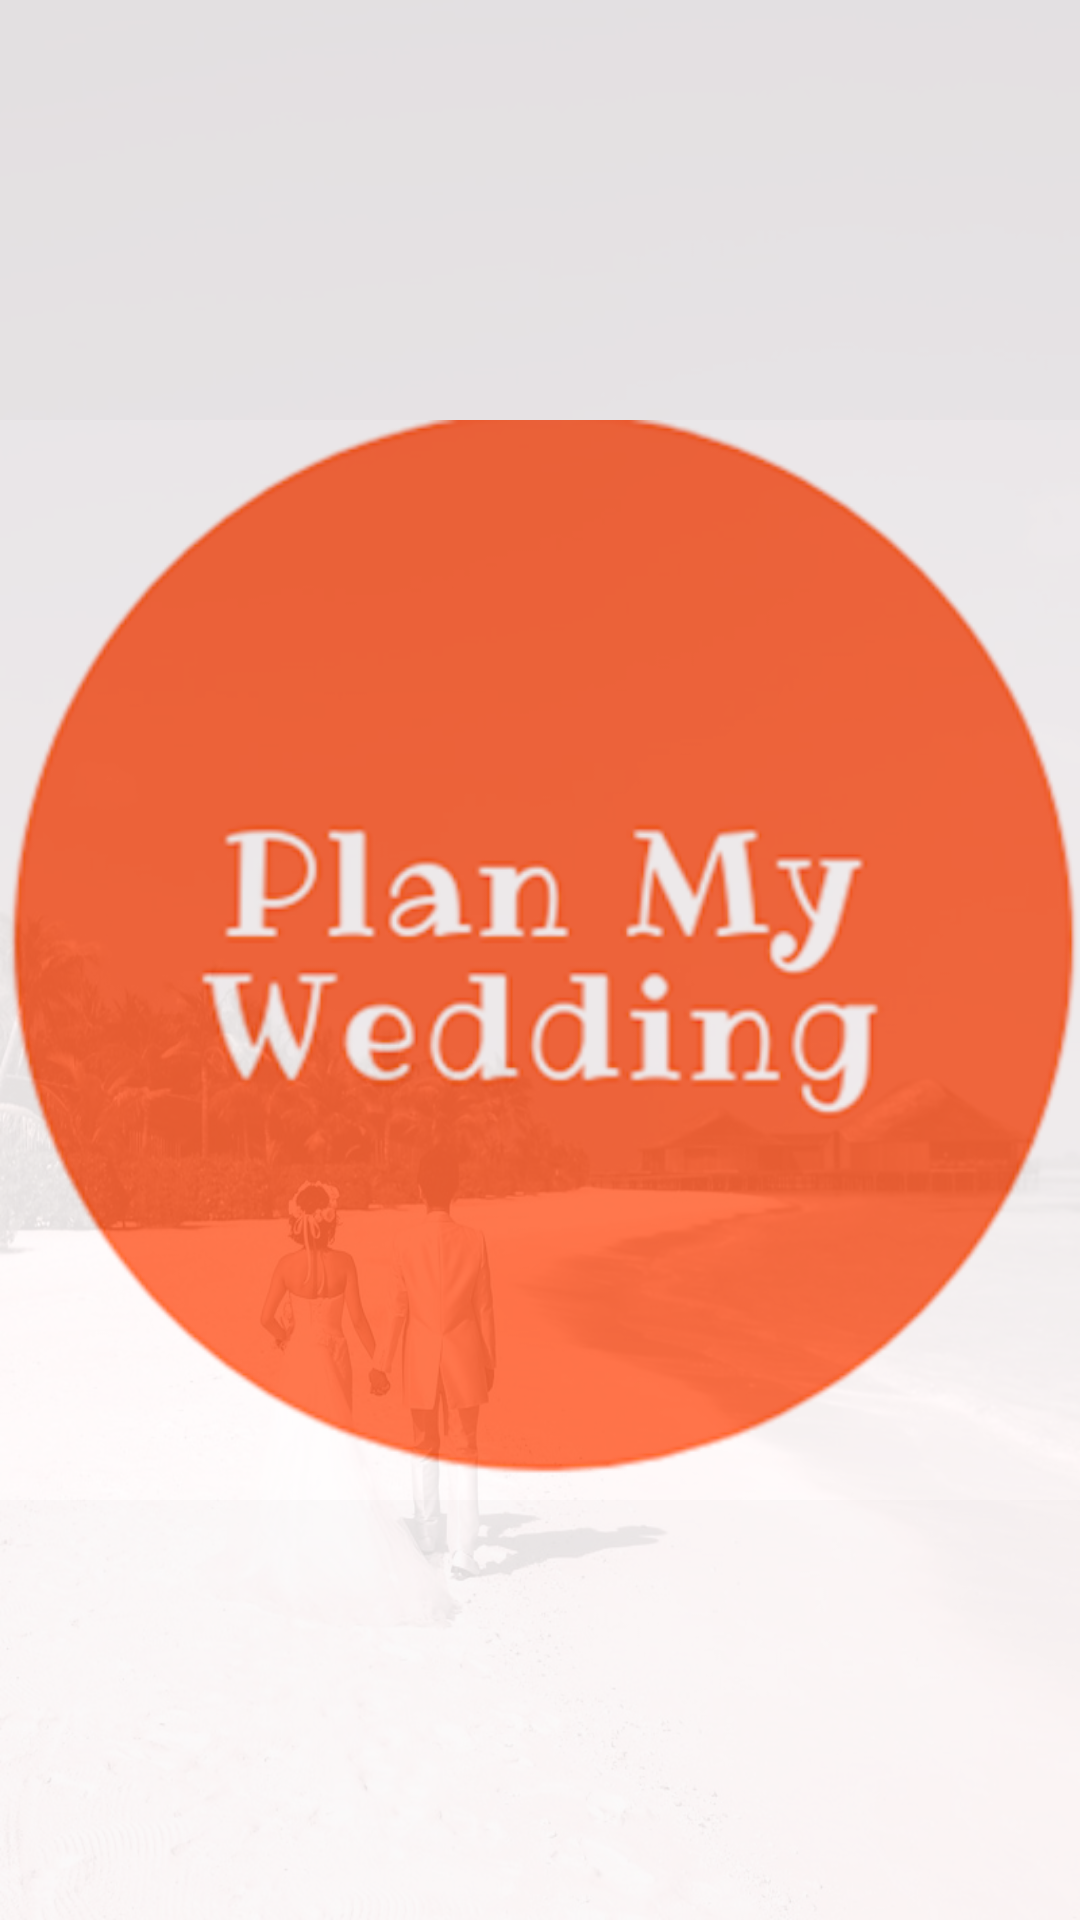

Produce the Android XML layout that renders to this screen, including the resource entries it uses.
<!-- AndroidManifest.xml: application theme AppTheme -->
<!-- res/layout/splash_screen.xml -->
<?xml version="1.0" encoding="utf-8"?>
<FrameLayout
    xmlns:android="http://schemas.android.com/apk/res/android"
    android:layout_width="match_parent"
    android:layout_height="match_parent"
    android:orientation="vertical">
    <ImageView
        android:layout_width="wrap_content"
        android:layout_height="wrap_content"
        android:layout_gravity="center"
        android:src="@drawable/icon"/>
    <View
        android:id="@+id/header"
        android:background="@drawable/wedding_bg"
        android:alpha="0.2"
        android:layout_width="match_parent"
        android:layout_height="match_parent">

    </View>

</FrameLayout>
<!-- resources referenced by this layout -->
<resources>
  <!-- drawable icon: png bitmap (drawable, 79012 bytes) -->
  <!-- drawable wedding_bg: jpg bitmap (drawable, 114141 bytes) -->
  <style name="AppTheme" parent="Theme.AppCompat.Light.DarkActionBar">
          
          <item name="colorPrimary">@color/colorPrimary</item>
          <item name="colorPrimaryDark">@color/colorPrimaryDark</item>
          <item name="colorAccent">@color/colorAccent</item>
      </style>
  <color name="colorPrimary">#FF5722</color>
  <color name="colorPrimaryDark">#E64A19</color>
  <color name="colorAccent">#448AFF</color>
</resources>
